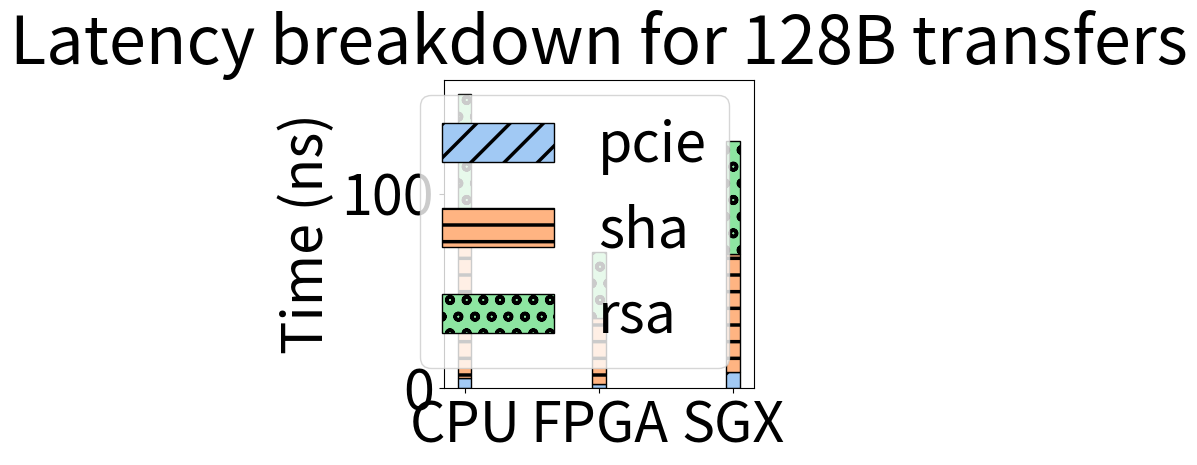

Python code for this plot:
from os import read
import numpy as np
import matplotlib.pyplot as plt
import math
import sys
import csv
import seaborn as sns


species = ('CPU', 'FPGA', 'SGX')
item_counts = {
    'pcie': np.array([5, 2, 8]),
    'sha': np.array([73, 34, 61]),
    'rsa': np.array([73, 34, 58])
}

width = 0.10  # the width of the bars: can also be len(x) sequence

plt.rcParams['hatch.linewidth'] = 2.5
palette = sns.color_palette("pastel")


plt.rcParams["figure.figsize"] = (4, 4)
plt.rcParams.update({'font.size': 40})

fig, ax = plt.subplots()
bottom = np.zeros(3)

i = 0;
h = ['/', '-', 'o']
for item, item_count in item_counts.items():
    p = ax.bar(species, item_count, width, bottom=bottom, color=palette[i], edgecolor="black", hatch=h[i], label=item)
    i += 1
    bottom += item_count

ax.set_ylabel("Time (ns)")

ax.set_title('Latency breakdown for 128B transfers')
ax.legend()
ax.legend(loc=1, bbox_to_anchor=(1.01, 1.04))
plt.savefig('latency_breakdown.pdf',dpi=400)

plt.show()
